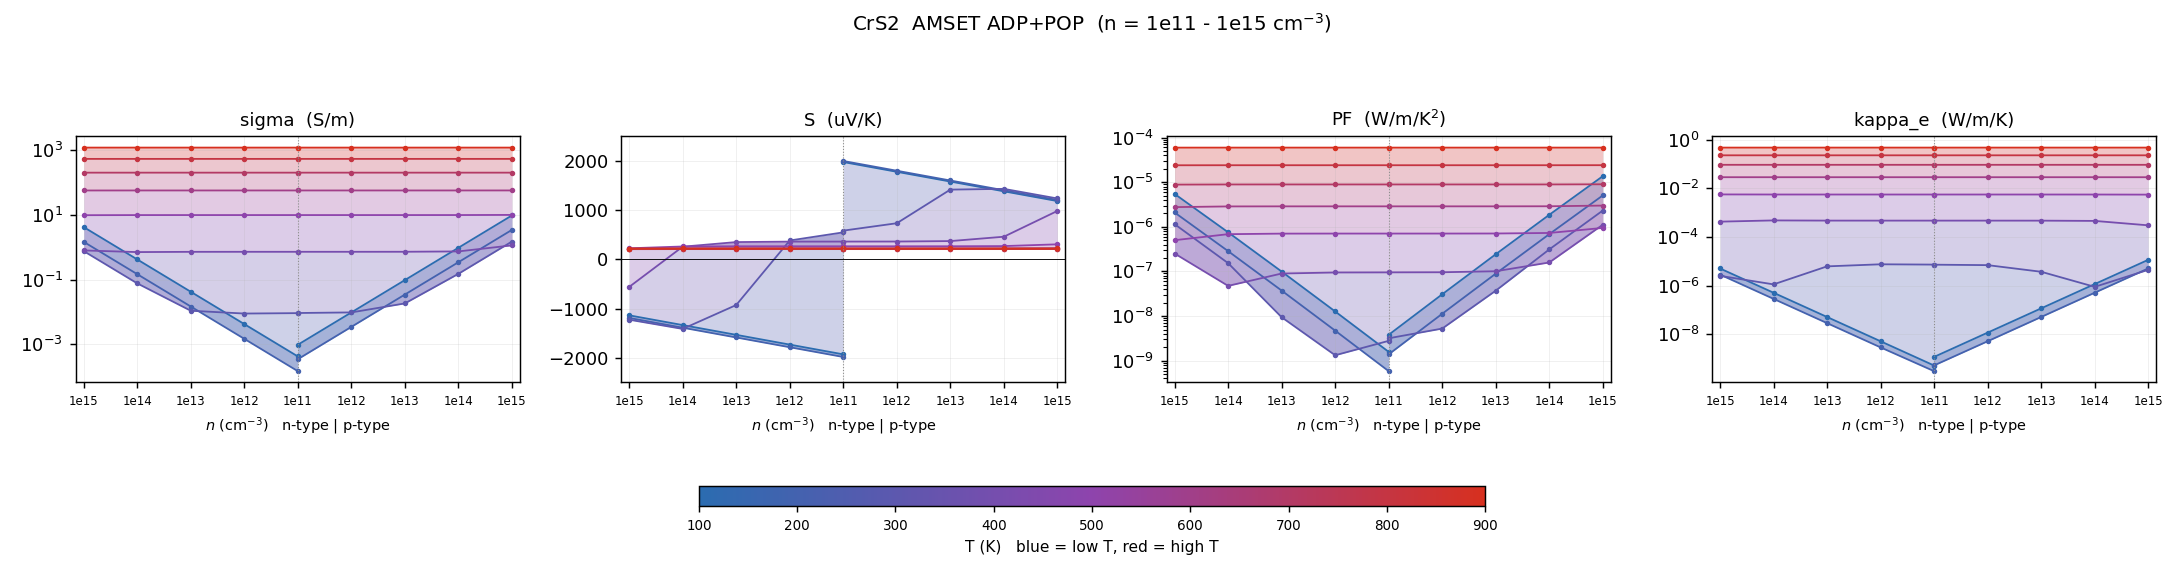

The file beside this chart, header and first rows:
# dataset=intrinsic  label=AMSET ADP+POP…
T_K, type, n_cell_cm-3, n_2D_cm-2, carriers_per_atom, in_interpret_range, sigma_S/m, S_uV/K, PF_W/mK2, kappa_e_W/mK, mu_cm2/Vs, flag
100, n, -3.26945e+14, 6.5389e+07, 1.74176e-08, yes, 4.227, -1137, 5.46532e-06, 5.04867e-06, 263.8, 
100, n, -3.26945e+13, 6.5389e+06, 1.74176e-09, yes, 0.4227, -1336, 7.53905e-07, 5.0486e-07, 263.8, 
100, n, -3.26945e+12, 653890, 1.74176e-10, yes, 0.04227, -1534, 9.94559e-08, 5.04859e-08, 263.8, 
100, n, -3.26945e+11, 65389, 1.74176e-11, yes, 0.004227, -1732, 1.26849e-08, 5.04859e-09, 263.8, 
100, n, -3.26945e+10, 6539, 1.74176e-12, yes, 0.0004227, -1931, 1.57571e-09, 5.04858e-10, 263.8, 
100, p, 3.26945e+10, 6539, 1.74176e-12, yes, 0.0009709, 1979, 3.80355e-09, 1.14722e-09, 606, 
100, p, 3.26945e+11, 65389, 1.74176e-11, yes, 0.009709, 1781, 3.07918e-08, 1.14722e-08, 606, 
100, p, 3.26945e+12, 653890, 1.74176e-10, yes, 0.09709, 1582, 2.43126e-07, 1.14722e-07, 606, 
100, p, 3.26945e+13, 6.5389e+06, 1.74176e-09, yes, 0.9709, 1384, 1.85979e-06, 1.14722e-06, 606, 
100, p, 3.26945e+14, 6.5389e+07, 1.74176e-08, yes, 9.709, 1186, 1.36478e-05, 1.14724e-05, 606, 
200, n, -3.26945e+14, 6.5389e+07, 1.74176e-08, yes, 1.479, -1190, 2.09581e-06, 2.82163e-06, 92.31, 
200, n, -3.26945e+13, 6.5389e+06, 1.74176e-09, yes, 0.1479, -1389, 2.85267e-07, 2.82151e-07, 92.31, 
200, n, -3.26945e+12, 653890, 1.74176e-10, yes, 0.01479, -1587, 3.72601e-08, 2.82151e-08, 92.31, 
200, n, -3.26945e+11, 65389, 1.74176e-11, yes, 0.001479, -1786, 4.7158e-09, 2.82285e-09, 92.31, 
200, n, -3.26945e+10, 6539, 1.74176e-12, yes, 0.0001479, -1984, 5.82166e-10, 2.9575e-10, 92.31, 
200, p, 3.26945e+10, 6539, 1.74176e-12, yes, 0.0003469, 2001, 1.38853e-09, 5.11337e-10, 216.5, 
200, p, 3.26945e+11, 65389, 1.74176e-11, yes, 0.003469, 1802, 1.12677e-08, 5.05593e-09, 216.5, 
200, p, 3.26945e+12, 653890, 1.74176e-10, yes, 0.03469, 1604, 8.92316e-08, 5.05537e-08, 216.5, 
200, p, 3.26945e+13, 6.5389e+06, 1.74176e-09, yes, 0.3469, 1405, 6.85182e-07, 5.05539e-07, 216.5, 
200, p, 3.26945e+14, 6.5389e+07, 1.74176e-08, yes, 3.469, 1207, 5.05377e-06, 5.05567e-06, 216.5, 
300, n, -3.26945e+14, 6.5389e+07, 1.74176e-08, yes, 0.7641, -1226, 1.14865e-06, 2.50567e-06, 47.69, 
300, n, -3.26945e+13, 6.5389e+06, 1.74176e-09, yes, 0.07678, -1413, 1.53377e-07, 1.11439e-06, 47.69, 
300, n, -3.26945e+12, 653890, 1.74176e-10, yes, 0.01094, -928.2, 9.42119e-09, 6.15286e-06, 47.69, 
300, n, -3.26945e+11, 65389, 1.74176e-11, yes, 0.008962, 384.2, 1.3229e-09, 7.49342e-06, 47.69, 
300, n, -3.26945e+10, 6539, 1.74176e-12, yes, 0.00923, 549.3, 2.78446e-09, 7.2775e-06, 47.69, 
300, p, 3.26945e+10, 6539, 1.74176e-12, yes, 0.009304, 584.5, 3.17917e-09, 7.2194e-06, 94.39, 
300, p, 3.26945e+11, 65389, 1.74176e-11, yes, 0.00971, 734.9, 5.24347e-09, 6.92007e-06, 94.39, 
300, p, 3.26945e+12, 653890, 1.74176e-10, yes, 0.01842, 1419, 3.70661e-08, 3.68682e-06, 94.39, 
300, p, 3.26945e+13, 6.5389e+06, 1.74176e-09, yes, 0.1516, 1434, 3.11692e-07, 8.81284e-07, 94.39, 
300, p, 3.26945e+14, 6.5389e+07, 1.74176e-08, yes, 1.512, 1238, 2.31941e-06, 4.43248e-06, 94.4, 
400, n, -3.26945e+14, 6.5389e+07, 1.74176e-08, yes, 0.8023, -560.6, 2.52142e-07, 0.0004282, 29.79, 
400, n, -3.26945e+13, 6.5389e+06, 1.74176e-09, yes, 0.7128, 258, 4.74651e-08, 0.0004812, 29.79, 
400, n, -3.26945e+12, 653890, 1.74176e-10, yes, 0.7256, 351.8, 8.98002e-08, 0.0004729, 29.79, 
400, n, -3.26945e+11, 65389, 1.74176e-11, yes, 0.7271, 361, 9.47482e-08, 0.0004719, 29.79, 
400, n, -3.26945e+10, 6539, 1.74176e-12, yes, 0.7273, 361.9, 9.52499e-08, 0.0004718, 29.79, 
400, p, 3.26945e+10, 6539, 1.74176e-12, yes, 0.7273, 362.1, 9.53616e-08, 0.0004718, 51.47, 
400, p, 3.26945e+11, 65389, 1.74176e-11, yes, 0.7274, 363, 9.58649e-08, 0.0004717, 51.47, 
400, p, 3.26945e+12, 653890, 1.74176e-10, yes, 0.729, 372.1, 1.00968e-07, 0.0004707, 51.47, 
400, p, 3.26945e+13, 6.5389e+06, 1.74176e-09, yes, 0.7476, 460.8, 1.5871e-07, 0.0004592, 51.47, 
400, p, 3.26945e+14, 6.5389e+07, 1.74176e-08, yes, 1.15, 984.9, 1.11529e-06, 0.0003019, 51.47, 
500, n, -3.26945e+14, 6.5389e+07, 1.74176e-08, yes, 9.864, 225.4, 5.0135e-07, 0.005666, 20.55, 
500, n, -3.26945e+13, 6.5389e+06, 1.74176e-09, yes, 9.943, 262.3, 6.83869e-07, 0.005622, 20.55, 
500, n, -3.26945e+12, 653890, 1.74176e-10, yes, 9.952, 265.9, 7.03632e-07, 0.005618, 20.55, 
500, n, -3.26945e+11, 65389, 1.74176e-11, yes, 9.953, 266.3, 7.05623e-07, 0.005617, 20.55, 
500, n, -3.26945e+10, 6539, 1.74176e-12, yes, 9.953, 266.3, 7.05822e-07, 0.005617, 20.55, 
500, p, 3.26945e+10, 6539, 1.74176e-12, yes, 9.953, 266.3, 7.05867e-07, 0.005617, 32.83, 
500, p, 3.26945e+11, 65389, 1.74176e-11, yes, 9.953, 266.3, 7.06066e-07, 0.005617, 32.83, 
500, p, 3.26945e+12, 653890, 1.74176e-10, yes, 9.954, 266.7, 7.08061e-07, 0.005617, 32.83, 
500, p, 3.26945e+13, 6.5389e+06, 1.74176e-09, yes, 9.963, 270.3, 7.28155e-07, 0.005612, 32.83, 
500, p, 3.26945e+14, 6.5389e+07, 1.74176e-08, yes, 10.06, 306.3, 9.43806e-07, 0.005559, 32.83, 
600, n, -3.26945e+14, 6.5389e+07, 1.74176e-08, yes, 57.32, 219.5, 2.76174e-06, 0.02903, 15.02, 
600, n, -3.26945e+13, 6.5389e+06, 1.74176e-09, yes, 57.38, 223.4, 2.86296e-06, 0.029, 15.02, 
600, n, -3.26945e+12, 653890, 1.74176e-10, yes, 57.39, 223.8, 2.87317e-06, 0.029, 15.02, 
600, n, -3.26945e+11, 65389, 1.74176e-11, yes, 57.39, 223.8, 2.8742e-06, 0.02899, 15.02, 
600, n, -3.26945e+10, 6539, 1.74176e-12, yes, 57.39, 223.8, 2.8743e-06, 0.02899, 15.02, 
600, p, 3.26945e+10, 6539, 1.74176e-12, yes, 57.39, 223.8, 2.87432e-06, 0.02899, 23.34, 
600, p, 3.26945e+11, 65389, 1.74176e-11, yes, 57.39, 223.8, 2.87442e-06, 0.02899, 23.34, 
600, p, 3.26945e+12, 653890, 1.74176e-10, yes, 57.39, 223.8, 2.87545e-06, 0.02899, 23.34, 
600, p, 3.26945e+13, 6.5389e+06, 1.74176e-09, yes, 57.4, 224.2, 2.88569e-06, 0.02899, 23.34, 
... 31 more rows
